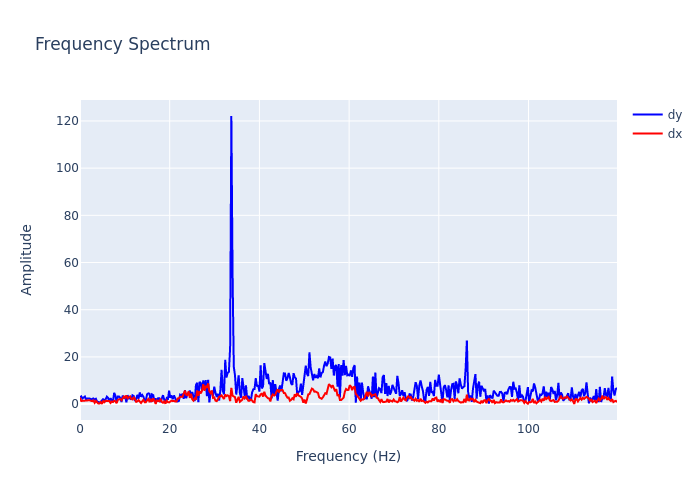

Data behind this chart, as committed beside it:
, frequency, dx, dy
0, 0.0, 2.774, 2.93
1, 0.2721, 1.353, 3.27
2, 0.5442, 1.368, 2.388
3, 0.8163, 1.465, 2.859
4, 1.088, 1.525, 3.205
5, 1.361, 1.396, 1.922
6, 1.633, 1.628, 2.395
7, 1.905, 1.611, 2.326
8, 2.177, 1.656, 2.364
9, 2.449, 1.377, 2.027
10, 2.721, 1.254, 2.379
11, 2.993, 1.55, 2.377
12, 3.265, 0.5377, 1.9
13, 3.537, 1.312, 2.26
14, 3.81, 0.5243, 1.068
15, 4.082, 0.2655, 0.8496
16, 4.354, 0.2161, 0.7529
17, 4.626, 0.8767, 0.8282
18, 4.898, 0.1105, 1.882
19, 5.17, 1.273, 2.254
20, 5.442, 0.8237, 0.9058
21, 5.714, 1.475, 1.837
22, 5.986, 1.271, 3.141
23, 6.259, 1.154, 2.616
24, 6.531, 1.31, 0.9977
25, 6.803, 0.5055, 2.507
26, 7.075, 1.121, 1.595
27, 7.347, 0.8715, 0.9095
28, 7.619, 1.443, 4.786
29, 7.891, 1.207, 3.611
30, 8.163, 0.3784, 0.9489
31, 8.435, 1.828, 3.234
32, 8.707, 2.119, 3.22
33, 8.98, 2.171, 2.575
34, 9.252, 1.616, 0.8553
35, 9.524, 2.724, 3.648
36, 9.796, 3.213, 2.392
37, 10.07, 2.661, 3.218
38, 10.34, 3.71, 0.7465
39, 10.61, 2.428, 3.809
40, 10.88, 2.688, 2.129
41, 11.16, 3.247, 2.93
42, 11.43, 2.206, 1.862
43, 11.7, 1.979, 3.748
44, 11.97, 2.813, 3.441
45, 12.24, 2.235, 1.325
46, 12.52, 0.9599, 2.15
47, 12.79, 1.153, 3.891
48, 13.06, 1.702, 2.312
49, 13.33, 1.233, 4.966
50, 13.61, 0.4706, 3.138
51, 13.88, 1.203, 3.868
52, 14.15, 1.798, 3.057
53, 14.42, 0.8036, 1.435
54, 14.69, 0.8233, 1.808
55, 14.97, 1.626, 4.196
56, 15.24, 2.186, 4.553
57, 15.51, 0.8651, 4.386
58, 15.78, 2.175, 0.8461
59, 16.05, 0.9881, 4.136
... 381 more rows
